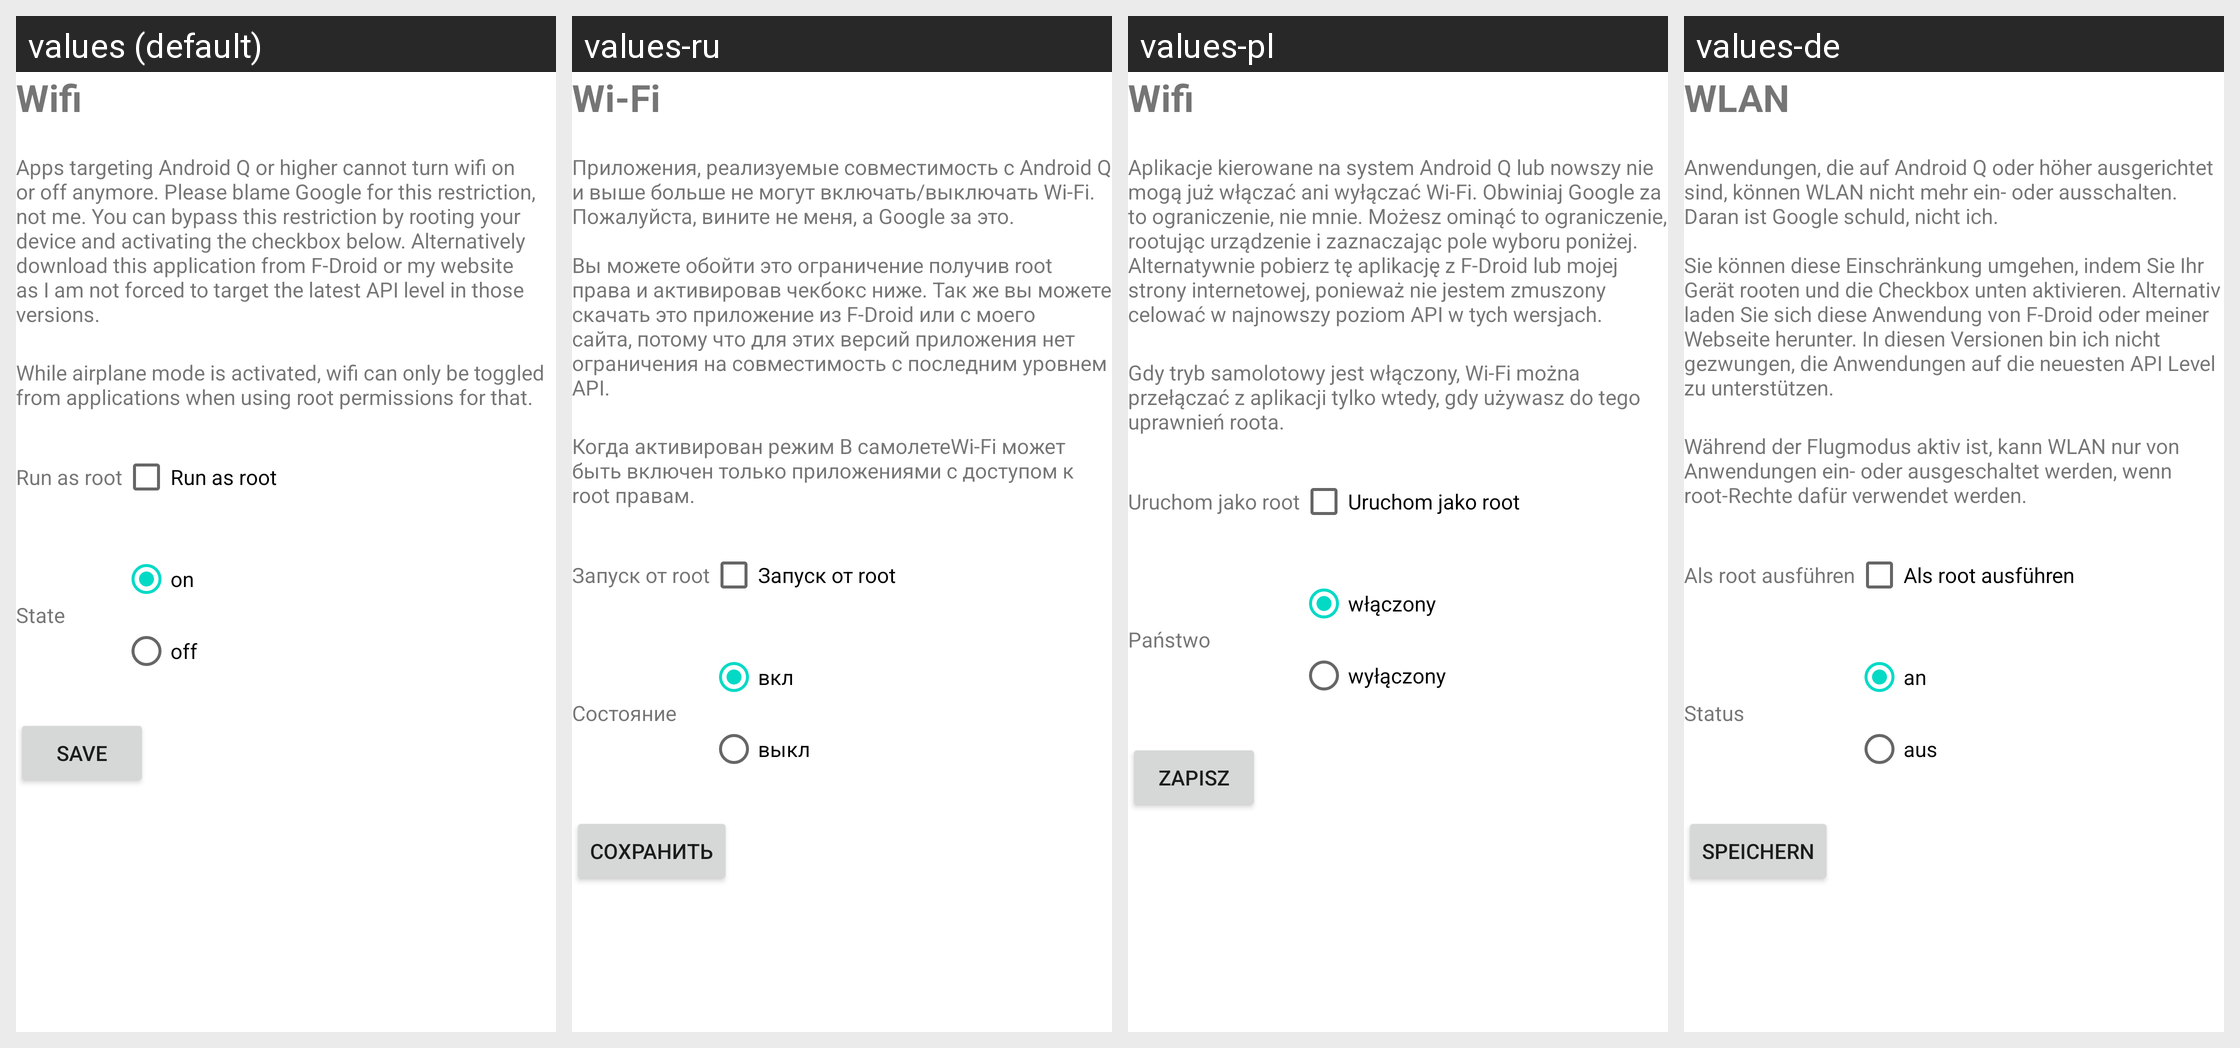

Strings drawn on this Android screen and how each of the app's shown locales translates them:
Android screen res/layout/activity_manage_action_wifi.xml rendered under 4 locales, left to right: values (default), values-ru, values-pl, values-de. Device: Nexus 5 (rendered at 1080×1920; each locale shown at half size, 540×960, under a caption strip naming it); theme Theme.MaterialComponents.DayNight.NoActionBar.
Other locales in the repository, not shown: values-es, values-fr, values-it, values-nl, values-ru-rRU, values-zh-rCN.
Strings drawn on this screen, with the default value and each locale's value (text and hints the layout hard-codes, and strings that could not be matched under every locale, appear in the picture but are not listed):

actionSetWifi
  values: Wifi
  values-ru: Wi-Fi
  values-pl: Wifi
  values-de: WLAN

wifiExplanation1
  values: Apps targeting Android Q or higher cannot turn wifi on or off anymore. Please blame Google for this restriction, not me. You can bypass this restriction by rooting your device and activating the checkbox below. Alternatively download this application from F-Droid or my website as I am not forced to target the latest API level in those versions.
  values-ru: Приложения, реализуемые совместимость с Android Q и выше больше не могут включать/выключать Wi-Fi. Пожалуйста, вините не меня, а Google за это.
      
      Вы можете обойти это ограничение получив root права и активировав чекбокс ниже. Так же вы можете скачать это приложение из F-Droid или с моего сайта, потому что для этих версий приложения нет ограничения на совместимость с последним уровнем API.
  values-pl: Aplikacje kierowane na system Android Q lub nowszy nie mogą już włączać ani wyłączać Wi-Fi. Obwiniaj Google za to ograniczenie, nie mnie. Możesz ominąć to ograniczenie, rootując urządzenie i zaznaczając pole wyboru poniżej. Alternatywnie pobierz tę aplikację z F-Droid lub mojej strony internetowej, ponieważ nie jestem zmuszony celować w najnowszy poziom API w tych wersjach.
  values-de: Anwendungen, die auf Android Q oder höher ausgerichtet sind, können WLAN nicht mehr ein- oder ausschalten. Daran ist Google schuld, nicht ich.
      
      Sie können diese Einschränkung umgehen, indem Sie Ihr Gerät rooten und die Checkbox unten aktivieren. Alternativ laden Sie sich diese Anwendung von F-Droid oder meiner Webseite herunter. In diesen Versionen bin ich nicht gezwungen, die Anwendungen auf die …[clipped]

wifiExplanation2
  values: While airplane mode is activated, wifi can only be toggled from applications when using root permissions for that.
  values-ru: Когда активирован режим В самолетеWi-Fi может быть включен только приложениями с доступом к root правам.
  values-pl: Gdy tryb samolotowy jest włączony, Wi-Fi można przełączać z aplikacji tylko wtedy, gdy używasz do tego uprawnień roota.
  values-de: Während der Flugmodus aktiv ist, kann WLAN nur von Anwendungen ein- oder ausgeschaltet werden, wenn root-Rechte dafür verwendet werden.

runAsRoot
  values: Run as root
  values-ru: Запуск от root
  values-pl: Uruchom jako root
  values-de: Als root ausführen

state
  values: State
  values-ru: Состояние
  values-pl: Państwo
  values-de: Status

on
  values: on
  values-ru: вкл
  values-pl: włączony
  values-de: an

off
  values: off
  values-ru: выкл
  values-pl: wyłączony
  values-de: aus

save
  values: Save
  values-ru: Сохранить
  values-pl: Zapisz
  values-de: Speichern
